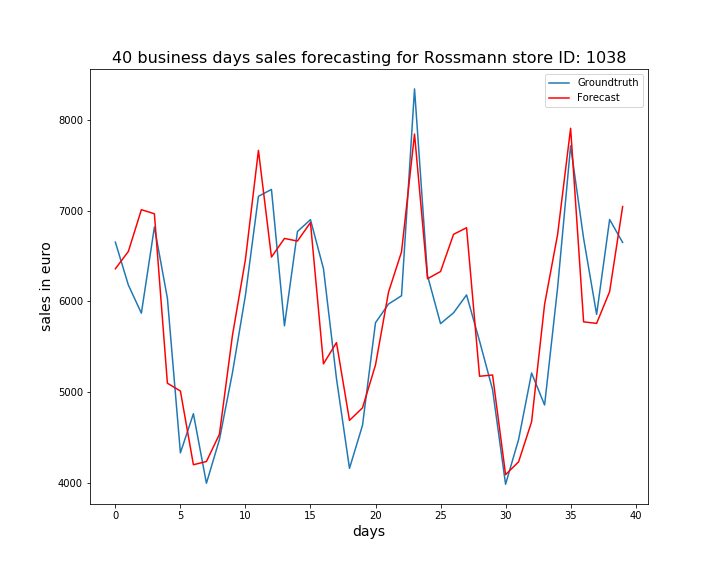

Data behind this chart, as committed beside it:
, ActualSales, Sales
0, 6652, 6358
1, 6179, 6550
2, 5869, 7010
3, 6818, 6965
4, 6034, 5097
5, 4330, 5012
6, 4761, 4199
7, 3995, 4234
8, 4475, 4535
9, 5211, 5622
10, 6067, 6461
11, 7157, 7664
12, 7233, 6487
13, 5730, 6693
14, 6769, 6664
15, 6900, 6868
16, 6359, 5311
17, 5148, 5545
18, 4159, 4688
19, 4633, 4826
20, 5764, 5299
21, 5970, 6101
22, 6061, 6545
23, 8341, 7843
24, 6282, 6249
25, 5754, 6328
26, 5873, 6738
27, 6070, 6811
28, 5562, 5174
29, 5027, 5188
30, 3984, 4090
31, 4476, 4231
32, 5210, 4672
33, 4857, 5966
34, 6150, 6736
35, 7713, 7907
36, 6693, 5773
37, 5856, 5757
38, 6901, 6107
39, 6649, 7044
